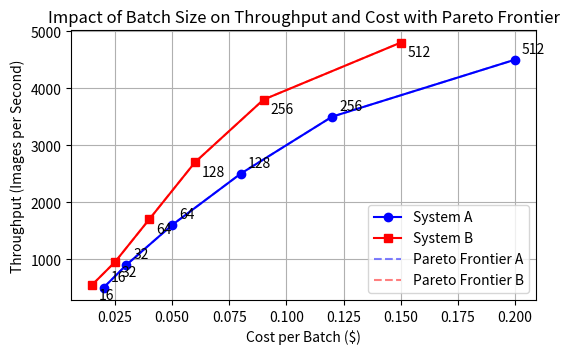

The matplotlib source for this figure:
import matplotlib.pyplot as plt
import numpy as np

# Sample batch sizes
batch_sizes = [16, 32, 64, 128, 256, 512]

# System A (e.g., serverless)
cost_a = np.array([0.02, 0.03, 0.05, 0.08, 0.12, 0.20])  
throughput_a = np.array([500, 900, 1600, 2500, 3500, 4500])  

# System B (e.g., ElastiCache)
cost_b = np.array([0.015, 0.025, 0.04, 0.06, 0.09, 0.15])  
throughput_b = np.array([550, 950, 1700, 2700, 3800, 4800])  

plt.figure(figsize=(6, 3.5))

# Plot system A
plt.plot(cost_a, throughput_a, 'o-', color='blue', label="System A")
for i, txt in enumerate(batch_sizes):
    plt.annotate(txt, (cost_a[i], throughput_a[i]), fontsize=10, xytext=(5,5), textcoords='offset points')

# Plot system B
plt.plot(cost_b, throughput_b, 's-', color='red', label="System B")
for i, txt in enumerate(batch_sizes):
    plt.annotate(txt, (cost_b[i], throughput_b[i]), fontsize=10, xytext=(5,-10), textcoords='offset points')

# Compute Pareto Frontier
def pareto_frontier(cost, throughput):
    sorted_indices = np.argsort(cost)  
    cost, throughput = cost[sorted_indices], throughput[sorted_indices]  
    pareto_x, pareto_y = [cost[0]], [throughput[0]]  

    for i in range(1, len(cost)):
        if throughput[i] > pareto_y[-1]:  
            pareto_x.append(cost[i])
            pareto_y.append(throughput[i])

    return np.array(pareto_x), np.array(pareto_y)

pareto_x_a, pareto_y_a = pareto_frontier(cost_a, throughput_a)
pareto_x_b, pareto_y_b = pareto_frontier(cost_b, throughput_b)

# Plot Pareto Frontier
plt.plot(pareto_x_a, pareto_y_a, '--', color='blue', alpha=0.5, label="Pareto Frontier A")
plt.plot(pareto_x_b, pareto_y_b, '--', color='red', alpha=0.5, label="Pareto Frontier B")

# Labels and legend
plt.xlabel("Cost per Batch ($)")
plt.ylabel("Throughput (Images per Second)")
plt.title("Impact of Batch Size on Throughput and Cost with Pareto Frontier")
plt.legend()
plt.grid(True)

plt.show()
